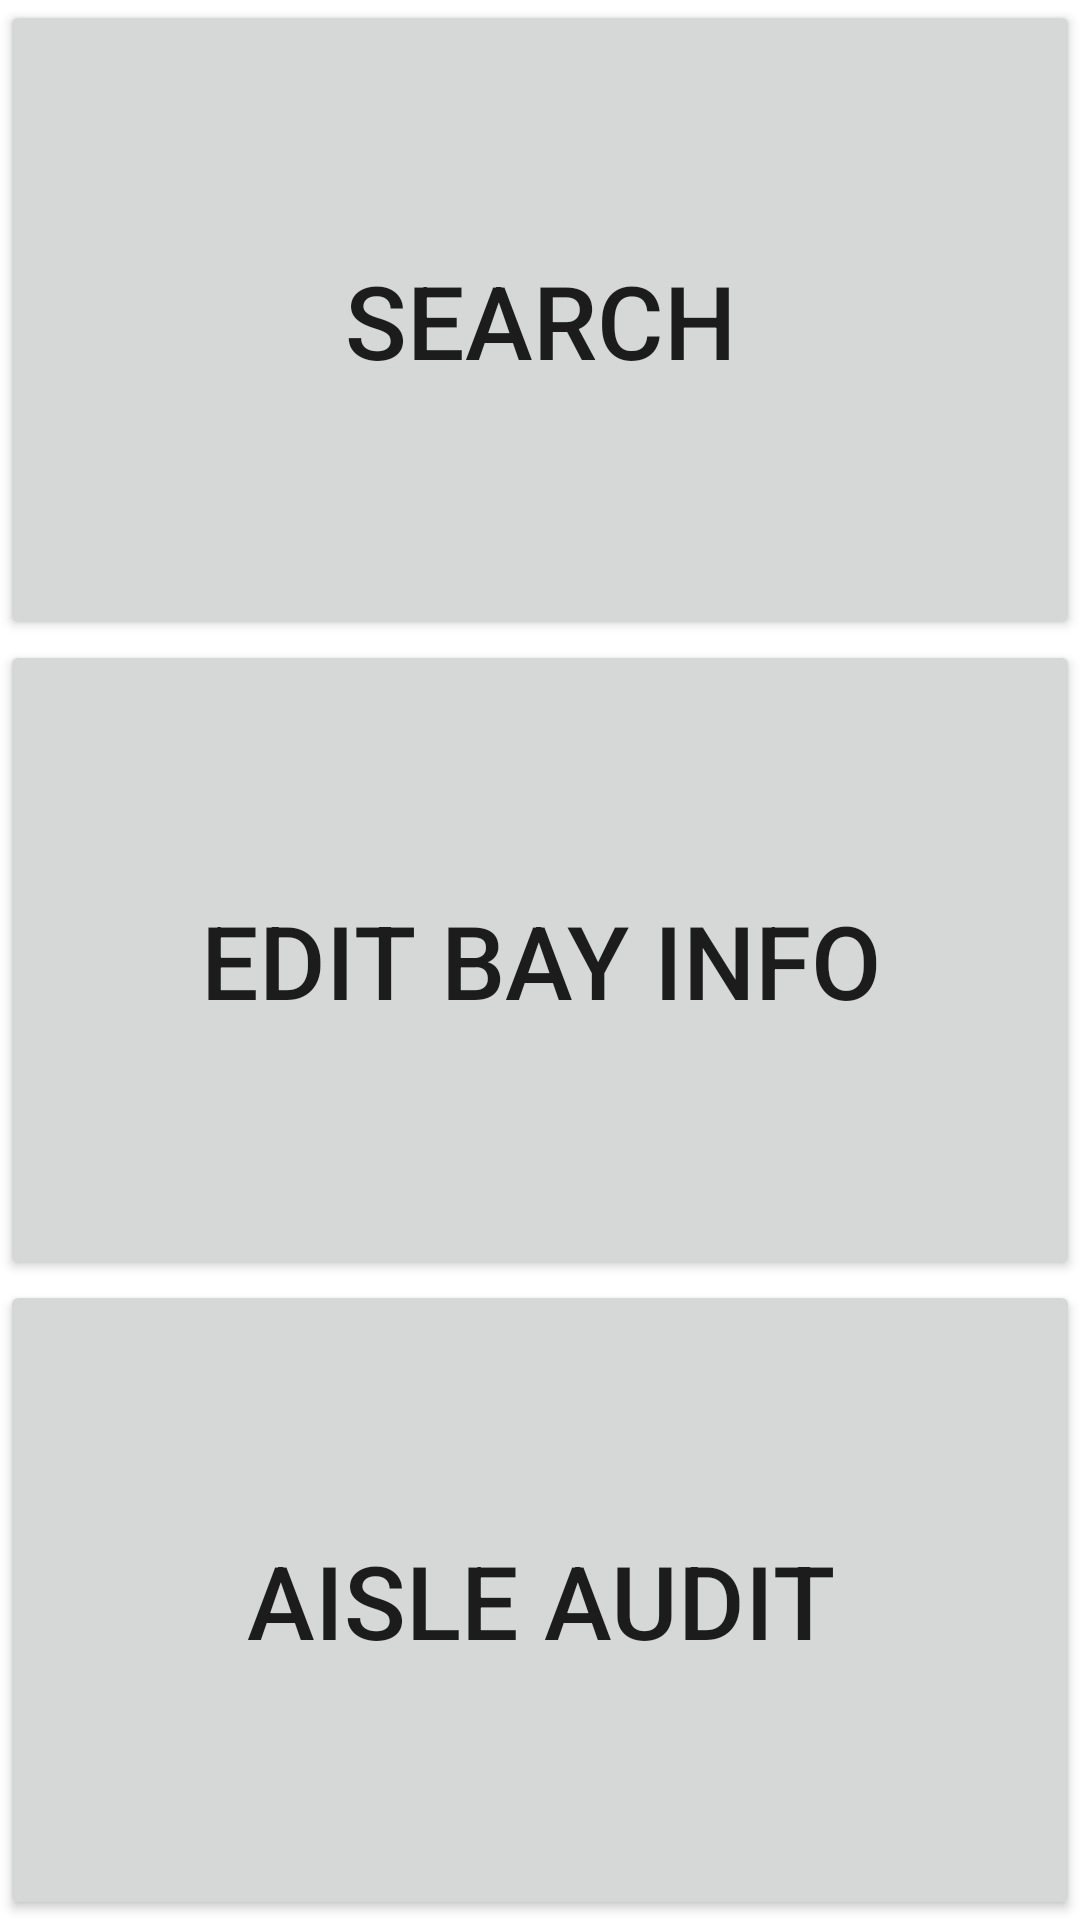

Reconstruct the res/layout file that produces this screen, plus the resources it refers to.
<!-- AndroidManifest.xml: application theme Theme.WarehouseApplication -->
<!-- res/layout/activity_office.xml -->
<?xml version="1.0" encoding="utf-8"?>
<androidx.constraintlayout.widget.ConstraintLayout xmlns:android="http://schemas.android.com/apk/res/android"
    xmlns:app="http://schemas.android.com/apk/res-auto"
    xmlns:tools="http://schemas.android.com/tools"
    android:layout_width="match_parent"
    android:layout_height="match_parent"
    tools:context=".OfficeActivity">

    <Button
        android:id="@+id/button16"
        android:layout_width="0dp"
        android:layout_height="0dp"
        android:onClick="goToSearch"
        android:text="Search"
        android:textSize="34sp"
        app:layout_constraintBottom_toTopOf="@+id/button17"
        app:layout_constraintEnd_toEndOf="parent"
        app:layout_constraintHorizontal_bias="0.0"
        app:layout_constraintStart_toStartOf="parent"
        app:layout_constraintTop_toTopOf="parent" />

    <Button
        android:id="@+id/button17"
        android:layout_width="0dp"
        android:layout_height="0dp"
        android:onClick="goToEditBay"
        android:text="Edit bay Info"
        android:textSize="34sp"
        app:layout_constraintBottom_toTopOf="@+id/button22"
        app:layout_constraintEnd_toEndOf="parent"
        app:layout_constraintHorizontal_bias="0.0"
        app:layout_constraintStart_toStartOf="parent"
        app:layout_constraintTop_toBottomOf="@+id/button16" />

    <Button
        android:id="@+id/button22"
        android:layout_width="0dp"
        android:layout_height="0dp"
        android:onClick="goToAisleAudit"
        android:text="Aisle Audit"
        android:textSize="34sp"
        app:layout_constraintBottom_toBottomOf="parent"
        app:layout_constraintEnd_toEndOf="parent"
        app:layout_constraintHorizontal_bias="0.0"
        app:layout_constraintStart_toStartOf="parent"
        app:layout_constraintTop_toBottomOf="@+id/button17" />
</androidx.constraintlayout.widget.ConstraintLayout>
<!-- resources referenced by this layout -->
<resources>
  <style name="Theme.WarehouseApplication" parent="Theme.MaterialComponents.DayNight.NoActionBar">
          
          <item name="colorPrimary">@color/purple_500</item>
          <item name="colorPrimaryVariant">@color/purple_700</item>
          <item name="colorOnPrimary">@color/white</item>
          
          <item name="colorSecondary">@color/teal_200</item>
          <item name="colorSecondaryVariant">@color/teal_700</item>
          <item name="colorOnSecondary">@color/black</item>
          
          <item name="android:statusBarColor" tools:targetApi="l">?attr/colorPrimaryVariant</item>
          
      </style>
  <!-- not gathered from this repository: default colours our renderer supplied (Android Studio template values) -->
  <color name="purple_500">#FF6200EE</color>
  <color name="purple_700">#FF3700B3</color>
  <color name="teal_200">#FF03DAC5</color>
  <color name="teal_700">#FF018786</color>
  <color name="black">#FF000000</color>
  <color name="white">#FFFFFFFF</color>
</resources>
